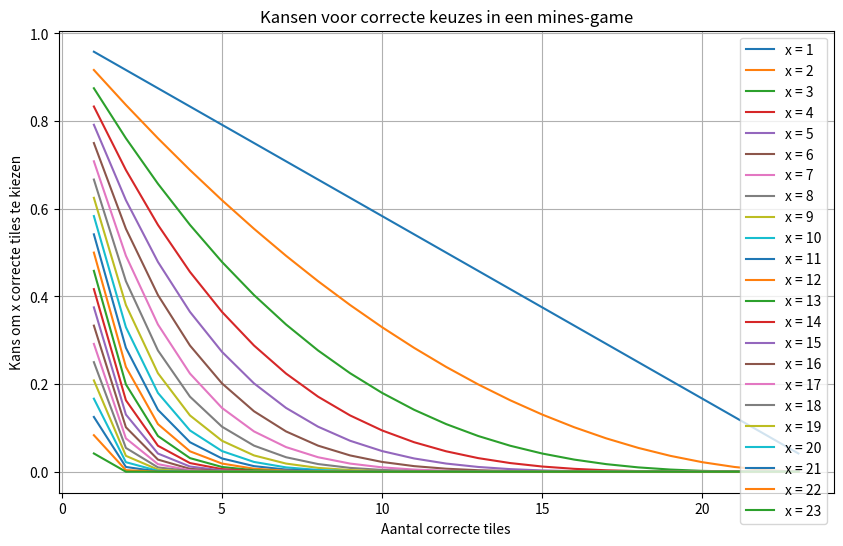
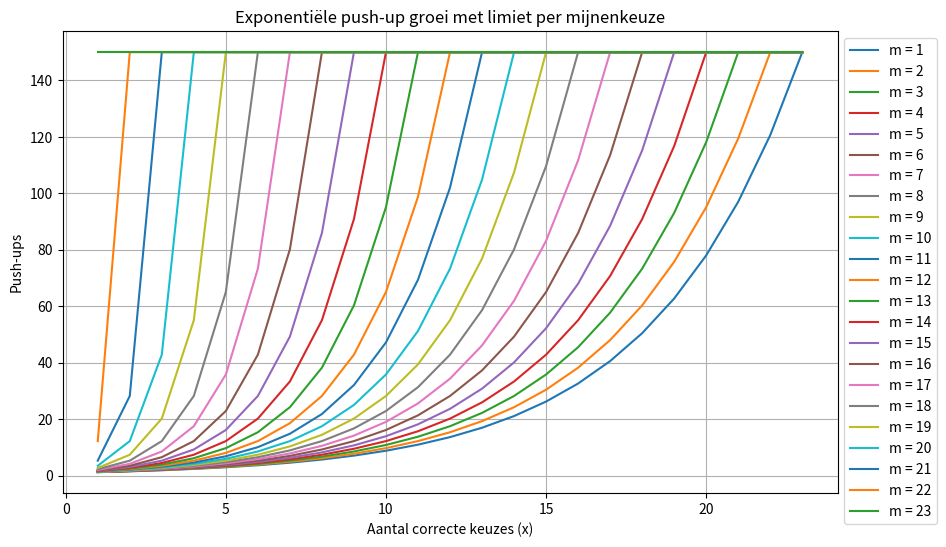

Source code (Python) for these figures, in order:
import numpy as np
import matplotlib.pyplot as plt

def probability_function(x, m, T=24):
    """Functie die de kans berekent om x correcte tiles achter elkaar te kiezen met m mines."""
    probability = 1
    for i in range(x):
        probability *= (T - m - i) / (T - i)
    return probability

# Maak een meshgrid van waarden voor x (correcte keuzes) en m (aantal mines)
x_values = np.arange(1, 24)  # 1 tot 10 correcte keuzes
m_values = np.arange(1, 24)  # 1 tot 23 mines

# Bereken de kansen voor alle combinaties van x en m
probabilities = np.array([[probability_function(x, m) for m in m_values] for x in x_values])

# Plot de grafiek
plt.figure(figsize=(10, 6))
for i, x in enumerate(x_values):
    plt.plot(m_values, probabilities[i], label=f"x = {x}")

plt.xlabel("Aantal correcte tiles")
plt.ylabel("Kans om x correcte tiles te kiezen")
plt.title("Kansen voor correcte keuzes in een mines-game")
plt.legend()
plt.grid(True)
plt.show()


# Aangepaste functie met limiet op exponentiële groei

def pushup_formula_limited(x, m, P0=1, target_pushups=150, total_tiles=24):
    """Bereken het aantal push-ups exponentieel, maar beperk extreme groei."""
    x_doel = total_tiles - m  # Aantal veilige keuzes

    # Beperk de groeisnelheid om extreme waarden te voorkomen
    k = np.log(target_pushups / P0) / x_doel

    # Exponentiële groei, maar met een limiet op extreme waarden
    pushups = P0 * np.exp(k * x)

    # Max limiet om te voorkomen dat het naar 1e50 gaat
    return min(pushups, target_pushups)

# Genereer nieuwe data voor de plot
pushup_values_limited = np.array([[pushup_formula_limited(x, m) for x in x_values] for m in m_values])

# Plot de aangepaste resultaten
plt.figure(figsize=(10, 6))
for i, m in enumerate(m_values):
    plt.plot(x_values, pushup_values_limited[i], label=f"m = {m}")

plt.xlabel("Aantal correcte keuzes (x)")
plt.ylabel("Push-ups")
plt.title("Exponentiële push-up groei met limiet per mijnenkeuze")
plt.legend(loc="upper left", bbox_to_anchor=(1,1))
plt.grid(True)
plt.show()

import numpy as np
import matplotlib.pyplot as plt
from scipy.interpolate import CubicSpline

# Gegeven data
x_data_new2 = [1, 2, 3, 4, 5, 6, 7, 8, 9, 10, 11, 12, 13, 14, 15, 16, 17, 18, 19, 20, 21]
y_data_new2 = [1.12, 1.29, 1.48, 1.71, 2, 2.35, 2.79, 3.35, 4.07, 5, 6.26, 7.96, 10.35, 13.8, 18.97, 27.11, 40.66, 65.06, 113.85, 227.7, 569.25]

# Cubic spline interpolatie
cs = CubicSpline(x_data_new2, y_data_new2)

# Verkrijg de coëfficiënten van de spline (a, b, c, d) voor elk interval
for i in range(len(x_data_new2) - 1):
    x1 = x_data_new2[i]
    x2 = x_data_new2[i + 1]
    
    # De coëfficiënten voor het interval
    a = cs.c[0][i]
    b = cs.c[1][i]
    c = cs.c[2][i]
    d = cs.c[3][i]
    
    print(f"Spline voor interval ({x1}, {x2}):")
    print(f"a = {a}, b = {b}, c = {c}, d = {d}")
    print("-" * 50)


